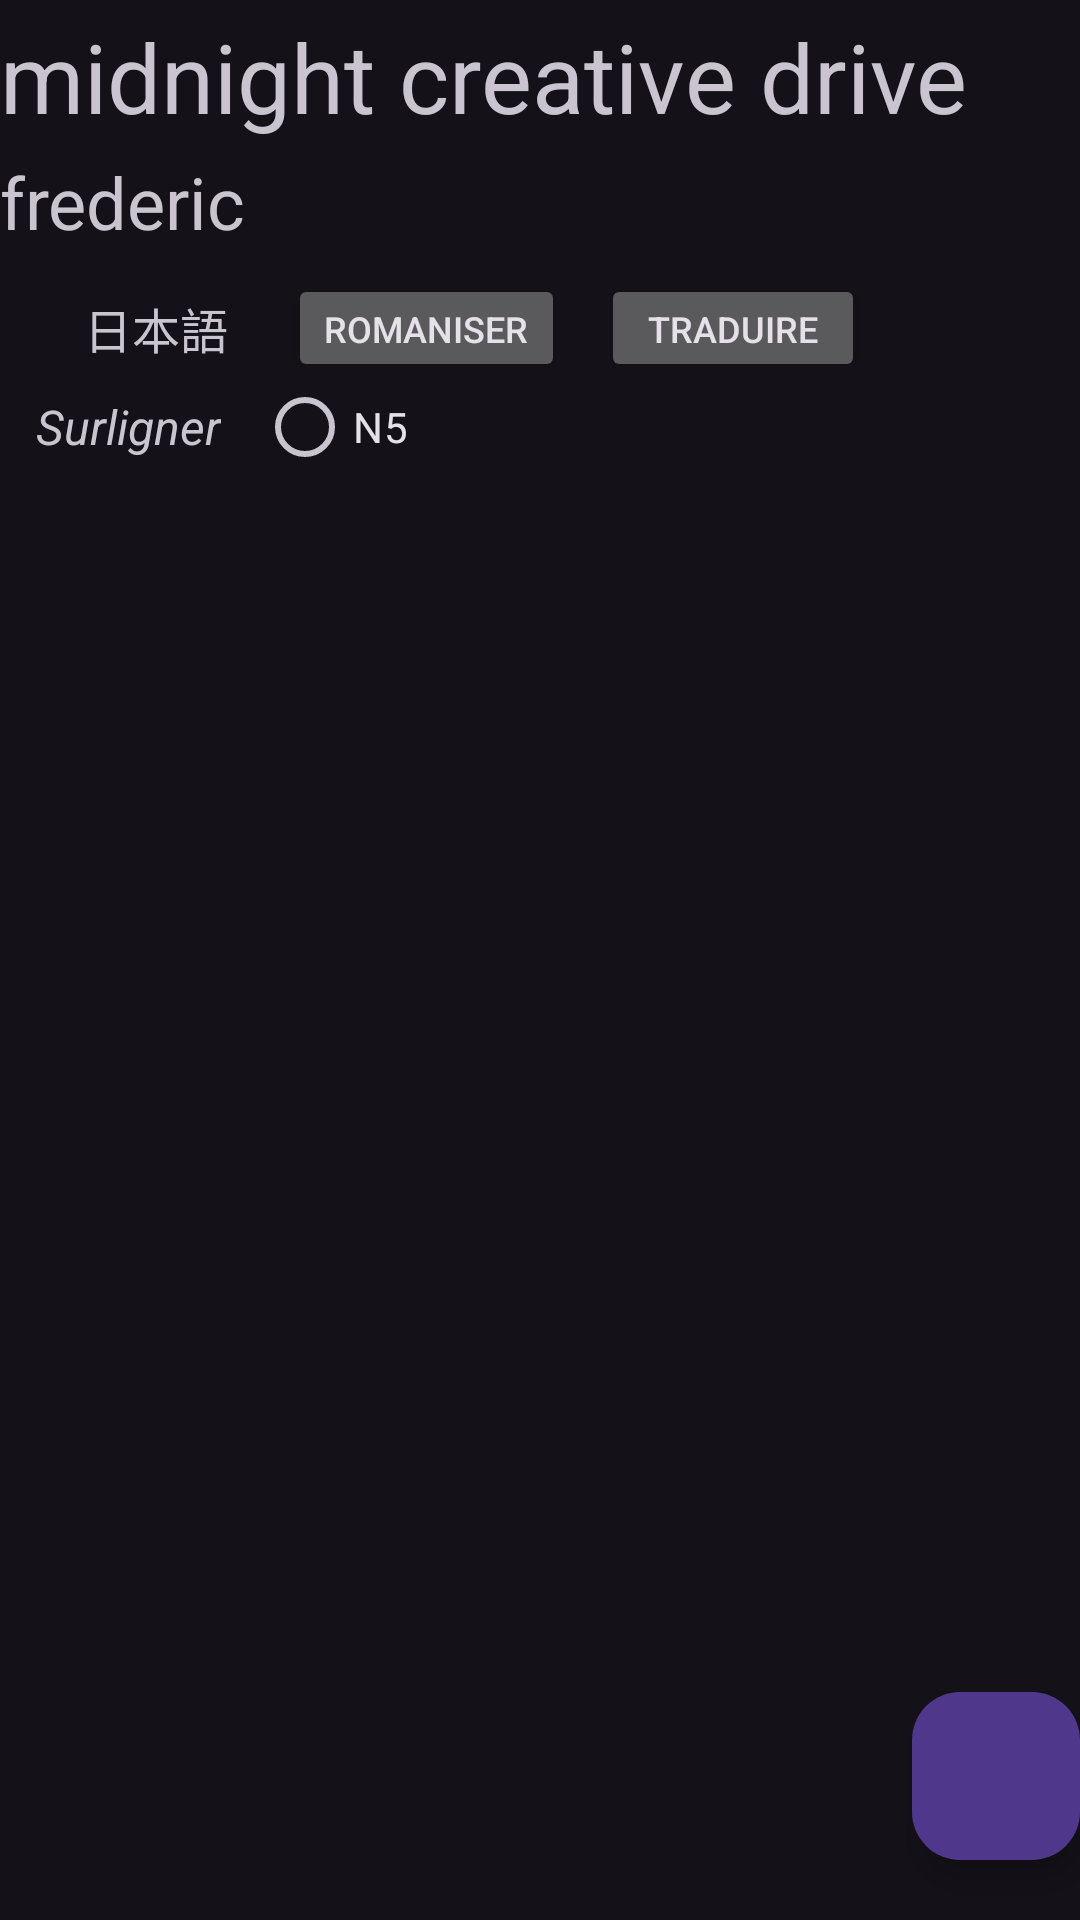

Layout XML and referenced resources for this Android screen:
<!-- AndroidManifest.xml: application theme Theme.LyricsParser -->
<!-- res/layout/activity_display.xml -->
<?xml version="1.0" encoding="utf-8"?>
<FrameLayout xmlns:android="http://schemas.android.com/apk/res/android"
    xmlns:app="http://schemas.android.com/apk/res-auto"
    xmlns:tools="http://schemas.android.com/tools"
    android:layout_width="match_parent"
    android:layout_height="match_parent"
    android:layout_marginStart="20dp"
    android:layout_marginEnd="20dp"
    android:orientation="vertical"
    android:paddingTop="4dp"
    tools:context=".controller.DisplayActivity">

    <com.google.android.material.floatingactionbutton.FloatingActionButton
        android:id="@+id/display_action_button"
        android:layout_width="wrap_content"
        android:layout_height="wrap_content"
        android:layout_gravity="bottom|end"
        android:layout_marginBottom="20dp"
        android:clickable="true"
        app:srcCompat="@drawable/baseline_settings_24" />

    <LinearLayout
        android:layout_width="match_parent"
        android:layout_height="match_parent"
        android:orientation="vertical">

        <TextView
            android:id="@+id/display_title"
            android:layout_width="match_parent"
            android:layout_height="wrap_content"
            android:layout_marginBottom="4dp"
            android:text="@string/display_title_test"
            android:textSize="32sp" />

        <TextView
            android:id="@+id/display_artist"
            android:layout_width="match_parent"
            android:layout_height="wrap_content"
            android:layout_marginBottom="8dp"
            android:text="@string/display_artist_test"
            android:textSize="24sp" />

        <LinearLayout
            android:layout_width="wrap_content"
            android:layout_height="wrap_content"
            android:layout_marginBottom="4dp">

            <ImageView
                android:id="@+id/display_lang_flag"
                android:layout_width="20dp"
                android:layout_height="20dp"
                android:layout_gravity="center_vertical"
                android:layout_marginEnd="8dp"
                android:layout_weight="1"
                android:src="@drawable/jp" />

            <TextView
                android:id="@+id/display_lang_text"
                android:layout_width="wrap_content"
                android:layout_height="wrap_content"
                android:layout_gravity="center"
                android:layout_marginEnd="20dp"
                android:layout_weight="1"
                android:text="@string/lang_row_jp_test"
                android:textSize="16sp" />

            <Button
                android:id="@+id/display_romanize_button"
                android:layout_width="wrap_content"
                android:layout_height="36dp"
                android:layout_marginEnd="12dp"
                android:layout_weight="1"
                android:text="@string/display_romanize"
                android:textSize="12sp" />

            <Button
                android:id="@+id/display_translate_button"
                android:layout_width="wrap_content"
                android:layout_height="36dp"
                android:layout_weight="1"
                android:text="@string/display_translate"
                android:textSize="12sp" />

        </LinearLayout>

        <LinearLayout
            android:layout_width="match_parent"
            android:layout_height="wrap_content"
            android:orientation="horizontal"
            android:paddingHorizontal="12dp">

            <TextView
                android:id="@+id/textView3"
                android:layout_width="wrap_content"
                android:layout_height="wrap_content"
                android:text="@string/display_underline"
                android:textAlignment="viewStart"
                android:textSize="16sp"
                android:textStyle="italic" />

            <RadioGroup
                android:layout_width="wrap_content"
                android:layout_height="match_parent"
                android:layout_marginStart="12dp"
                android:layout_weight="1"
                android:orientation="vertical">

                <RadioButton
                    android:id="@+id/radioButton"
                    android:layout_width="wrap_content"
                    android:layout_height="wrap_content"
                    android:text="@string/display_n5" />
            </RadioGroup>
        </LinearLayout>

        <ScrollView
            android:layout_width="match_parent"
            android:layout_height="match_parent"
            android:layout_marginTop="20dp"
            android:layout_marginBottom="20dp"
            android:paddingHorizontal="8dp">

            <androidx.recyclerview.widget.RecyclerView
                android:id="@+id/display_lyrics_rv"
                android:layout_width="match_parent"
                android:layout_height="wrap_content" />
        </ScrollView>
    </LinearLayout>

</FrameLayout>
<!-- resources referenced by this layout -->
<resources>
  <string name="display_artist_test">frederic</string>
  <string name="display_n5">N5</string>
  <string name="display_romanize">Romaniser</string>
  <string name="display_title_test">midnight creative drive</string>
  <string name="display_translate">Traduire</string>
  <string name="display_underline">Surligner</string>
  <string name="lang_row_jp_test">日本語</string>
  <style name="Theme.LyricsParser" parent="Base.Theme.LyricsParser" />
  <style name="Base.Theme.LyricsParser" parent="Theme.Material3.Dark.NoActionBar">
          
          
          
      </style>
</resources>
